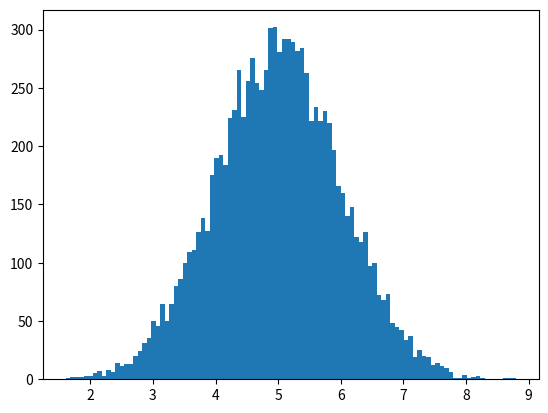

This figure's Python source:
# import numpy as np

# def normal(x,mean,sd):
#     print(np.pi*sd)
#     prob=(np.pi*sd)*np.exp(-0.5*((x-mean)/sd)**2)
#     return prob

# x=1
# mean=0
# sd=1

# result=normal(x,mean,sd)
# print(result)

import numpy
import matplotlib.pyplot as plt 

x=numpy.random.normal(5.0,1.0,10000)
plt.hist(x,100)
plt.show()